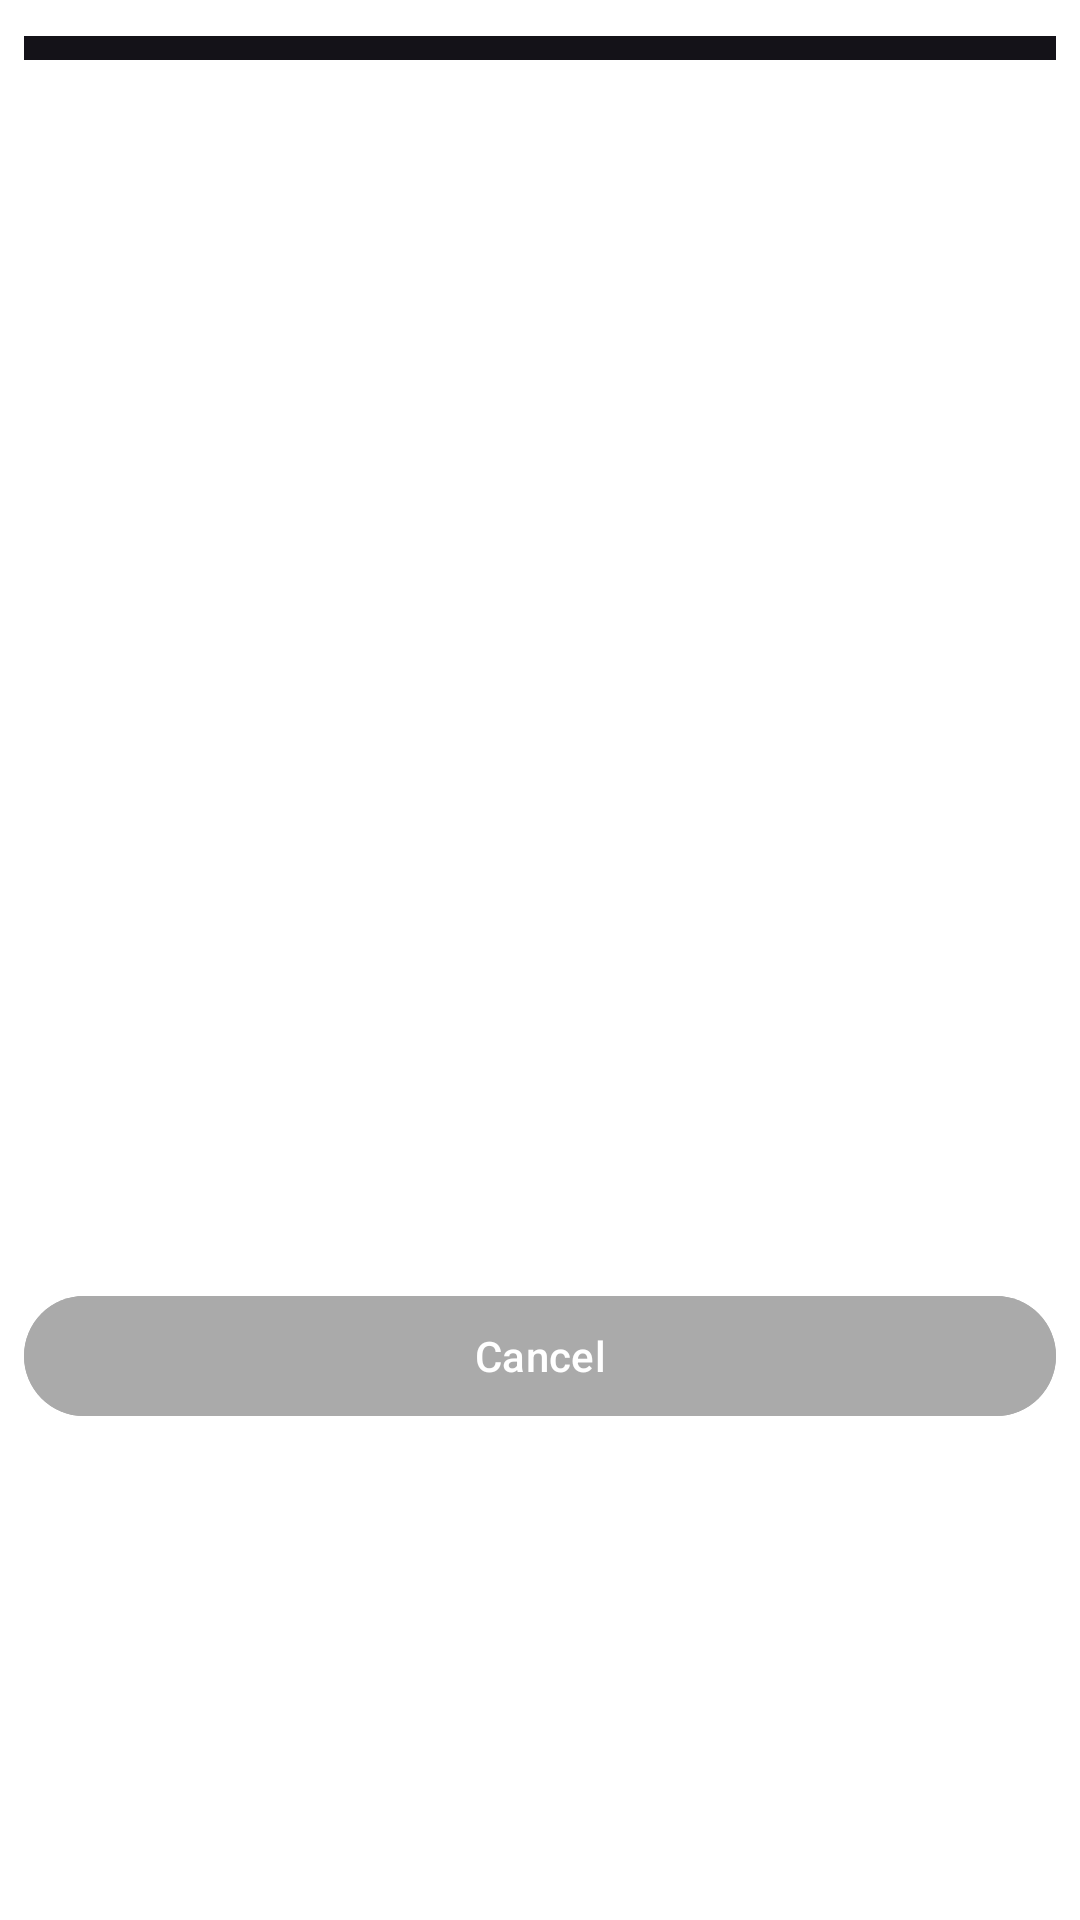

This screen was rendered from an Android layout file. Write that file and the resources it references.
<!-- AndroidManifest.xml: application theme Theme.DermaAI_Android_140 -->
<!-- res/layout/fragment_dialog_model_selection.xml -->
<?xml version="1.0" encoding="utf-8"?>
<LinearLayout xmlns:android="http://schemas.android.com/apk/res/android"
    android:layout_width="match_parent"
    android:layout_height="wrap_content"
    android:orientation="vertical"
    android:background="@android:color/white"
    android:padding="8dp">

    <TabHost
        android:id="@+id/tabHost"
        android:layout_width="match_parent"
        android:layout_height="wrap_content"
        android:layout_marginTop="4dp">

        <LinearLayout
            android:layout_width="match_parent"
            android:layout_height="wrap_content"
            android:orientation="vertical">

            
            <TabWidget
                android:id="@android:id/tabs"
                android:layout_width="match_parent"
                android:layout_height="wrap_content"
                android:background="?android:attr/colorBackground"
                android:padding="4dp"/>

            
            <FrameLayout
                android:id="@android:id/tabcontent"
                android:layout_width="match_parent"
                android:layout_height="400dp"
                android:padding="8dp">

                
                <ListView
                    android:id="@+id/pytorch_list"
                    android:layout_width="match_parent"
                    android:layout_height="match_parent"
                    android:divider="@android:color/darker_gray"
                    android:dividerHeight="0.5dp"
                    android:visibility="gone"/>

                
                <ListView
                    android:id="@+id/sklearn_list"
                    android:layout_width="match_parent"
                    android:layout_height="match_parent"
                    android:divider="@android:color/darker_gray"
                    android:dividerHeight="0.5dp"
                    android:visibility="gone"/>

                
                <ListView
                    android:id="@+id/tensorflow_list"
                    android:layout_width="match_parent"
                    android:layout_height="match_parent"
                    android:divider="@android:color/darker_gray"
                    android:dividerHeight="0.5dp"
                    android:visibility="gone"/>

            </FrameLayout>
        </LinearLayout>
    </TabHost>

    
    <Button
        android:id="@+id/btn_cancel"
        android:layout_width="match_parent"
        android:layout_height="wrap_content"
        android:layout_marginTop="8dp"
        android:text="Cancel"
        android:backgroundTint="@android:color/darker_gray"
        android:textColor="@android:color/white"/>
</LinearLayout>
<!-- resources referenced by this layout -->
<resources>
  <style name="Theme.DermaAI_Android_140" parent="Theme.Material3.Dark">
          
          <item name="colorPrimary">@color/purple_500</item>
          <item name="colorPrimaryVariant">@color/purple_700</item>
          <item name="colorOnPrimary">@color/white</item>
          
          <item name="colorSecondary">@color/teal_200</item>
          <item name="colorSecondaryVariant">@color/teal_700</item>
          <item name="colorOnSecondary">@color/black</item>
          
          <item name="android:statusBarColor">?attr/colorPrimaryVariant</item>
          
      </style>
  <style name="Theme.Material3.Dark" parent="Base.Theme.Material3.Dark" />
  <color name="purple_500">#FF6200EE</color>
  <color name="purple_700">#FF3700B3</color>
  <color name="white">#FFFFFFFF</color>
  <color name="teal_200">#FF03DAC5</color>
  <color name="teal_700">#FF018786</color>
  <color name="black">#FF000000</color>
  <style name="Base.Theme.Material3.Dark" parent="Theme.Material3.Dark.NoActionBar" tools:ignore="PrivateResource">
          
          
      </style>
  <style name="Theme.Material3.Dark.NoActionBar" parent="Base.Theme.Material3.Dark">
          <item name="windowActionBar">false</item>
          <item name="windowNoTitle">true</item>
      </style>
</resources>
